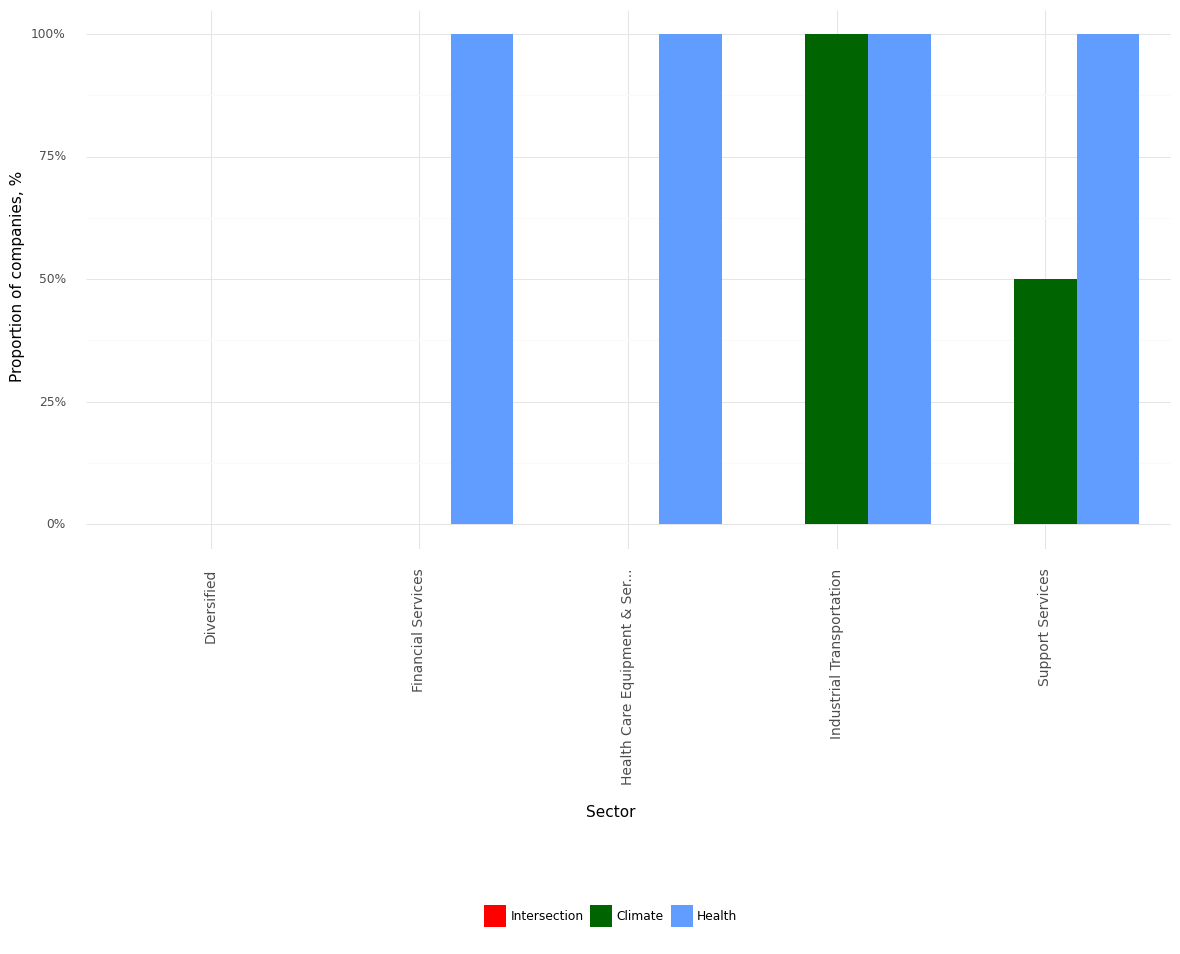

Data behind this chart, as committed beside it:
, Sector, Climate, Health, Intersection, Year
0, Diversified, 0.0, 0.0, 0.0, 2022
1, Financial Services, 0.0, 1.0, 0.0, 2022
2, Health Care Equipment & Ser..., 0.0, 1.0, 0.0, 2022
3, Industrial Transportation, 1.0, 1.0, 0.0, 2022
4, Support Services, 0.5, 1.0, 0.0, 2022
